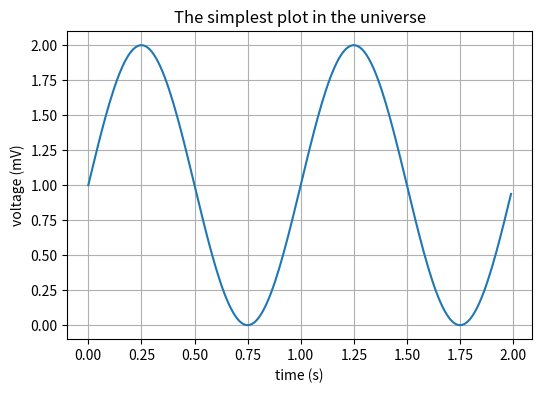

Python code for this plot:
import numpy as np
import matplotlib.pyplot as plt

# Data for plotting
t = np.arange(0.0, 2.0, 0.01)
s = 1 + np.sin(2 * np.pi * t)

fig, ax = plt.subplots(figsize=(6,4))
ax.plot(t, s)

ax.set(xlabel='time (s)', ylabel='voltage (mV)',
       title='The simplest plot in the universe')
ax.grid()